The GitHub repository mythilim2909-max/coral-bleaching-classification contains a labelled image folder "images" with 2 categories: bleached, healthy. Examples follow, each with its label.

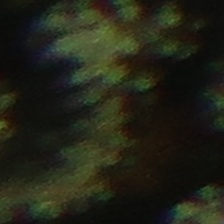
Label: healthy

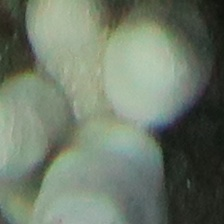
Label: bleached

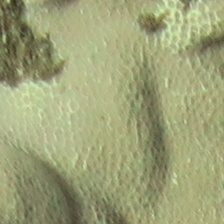
Label: healthy

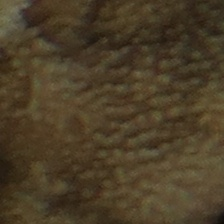
Label: bleached

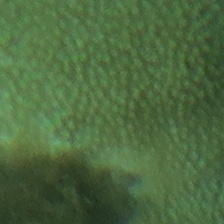
Label: healthy

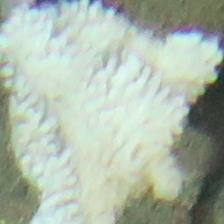
Label: bleached
